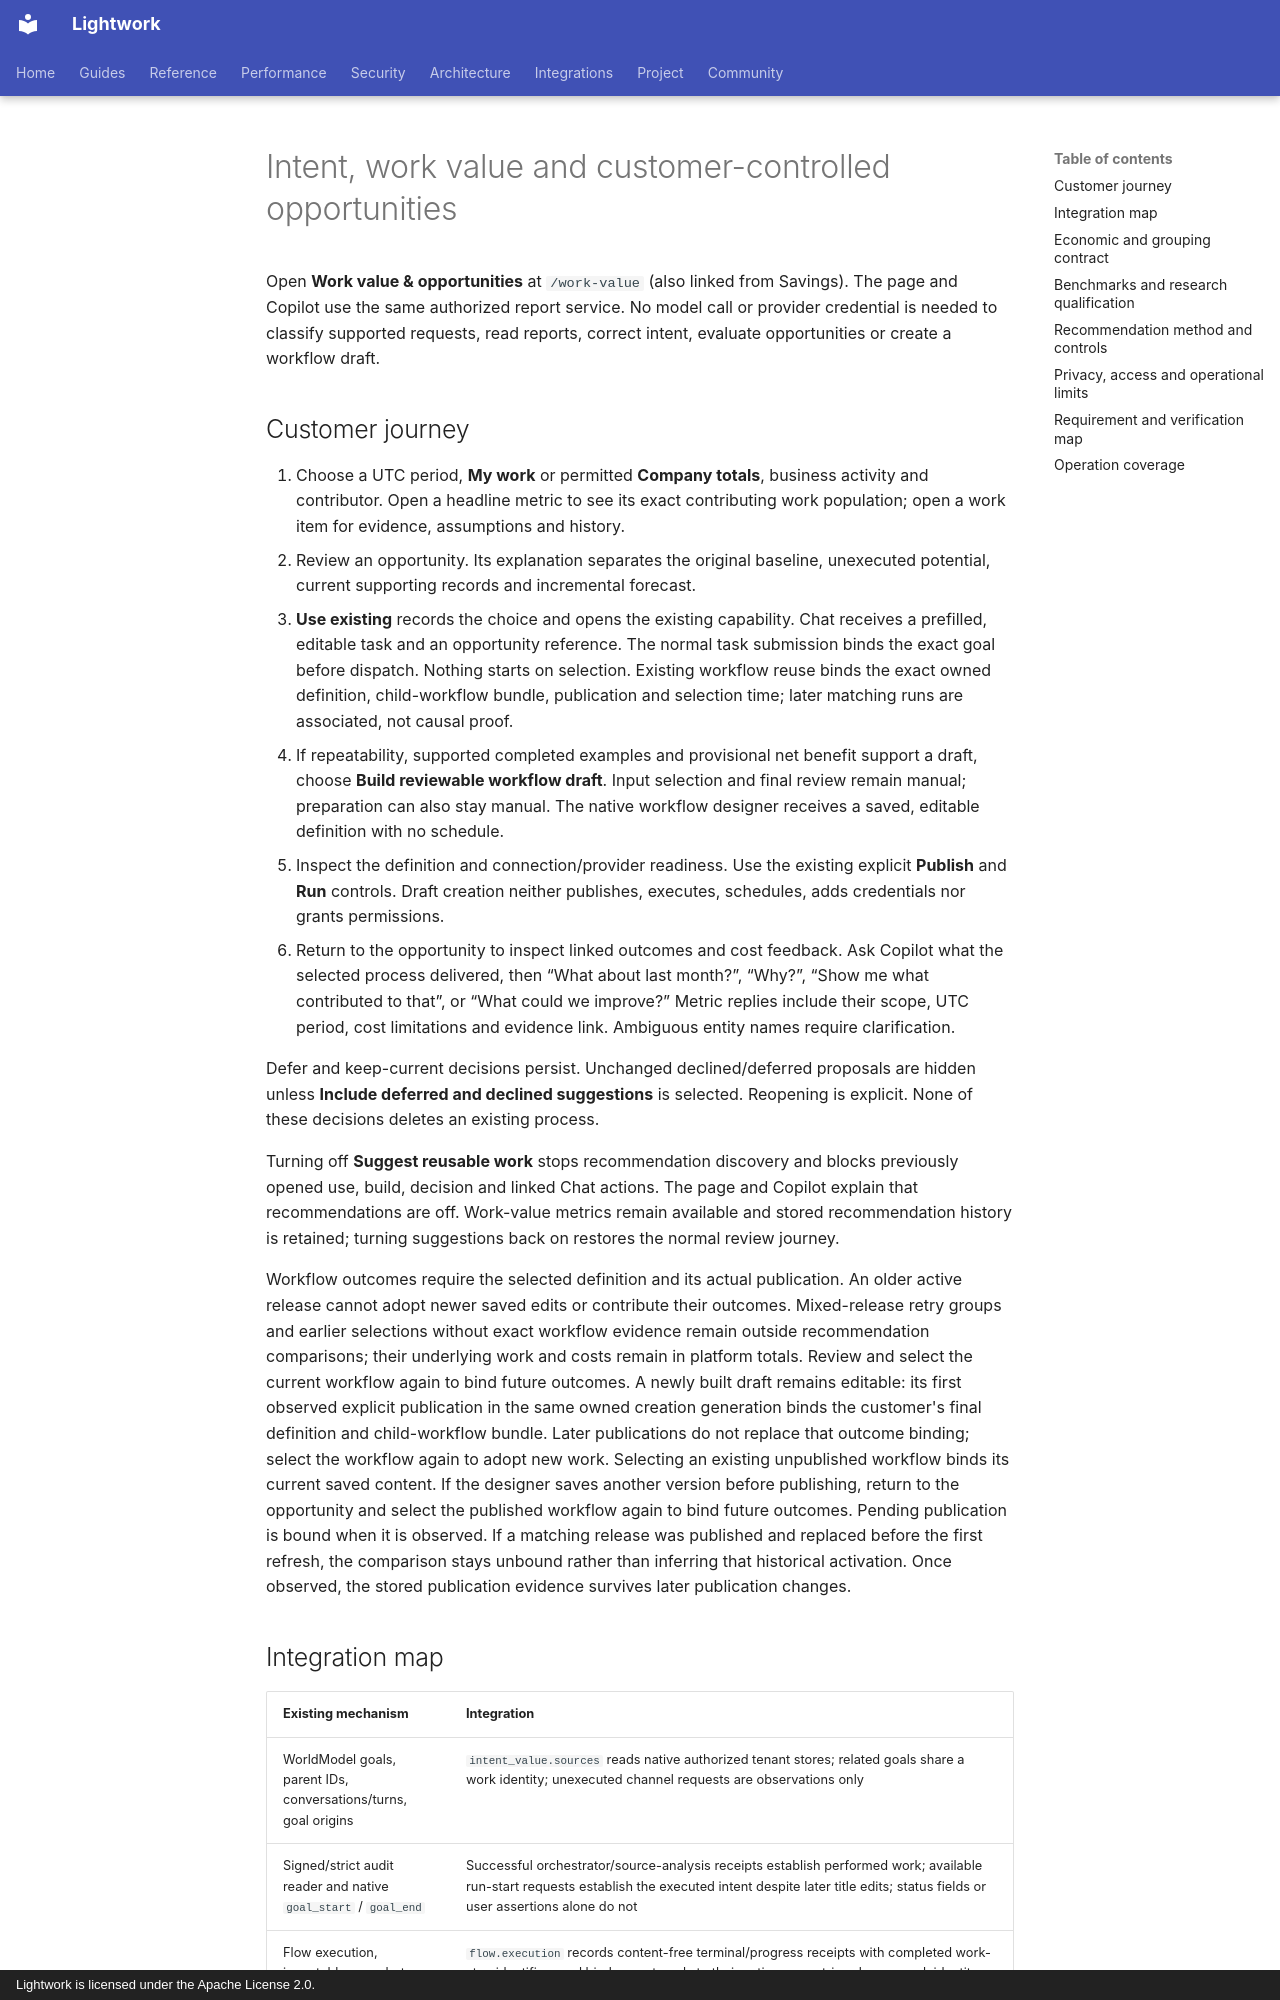

repository: Daybreak-AI-Labs/LightworkOS · page: intent-work-value/index.html · generator: mkdocs · copyright: Lightwork is licensed under the Apache License 2.0.

# Intent, work value and customer-controlled opportunities

Open **Work value & opportunities** at `/work-value` (also linked from Savings).
The page and Copilot use the same authorized report service. No model call or
provider credential is needed to classify supported requests, read reports,
correct intent, evaluate opportunities or create a workflow draft.

## Customer journey

1. Choose a UTC period, **My work** or permitted **Company totals**, business
   activity and contributor. Open a headline metric to see its exact contributing
   work population; open a work item for evidence, assumptions and history.
2. Review an opportunity. Its explanation separates the original baseline,
   unexecuted potential, current supporting records and incremental forecast.
3. **Use existing** records the choice and opens the existing capability.
   Chat receives a prefilled, editable task and an opportunity reference. The
   normal task submission binds the exact goal before dispatch. Nothing starts
   on selection. Existing workflow reuse binds the exact owned definition,
   child-workflow bundle, publication and selection time; later matching runs
   are associated, not causal proof.
4. If repeatability, supported completed examples and provisional net benefit
   support a draft, choose **Build reviewable workflow draft**. Input selection
   and final review remain manual; preparation can also stay manual. The native
   workflow designer receives a saved, editable definition with no schedule.
5. Inspect the definition and connection/provider readiness. Use the existing
   explicit **Publish** and **Run** controls. Draft creation neither publishes,
   executes, schedules, adds credentials nor grants permissions.
6. Return to the opportunity to inspect linked outcomes and cost feedback. Ask
   Copilot what the selected process delivered, then “What about last month?”,
   “Why?”, “Show me what contributed to that”, or “What could we improve?”
   Metric replies include their scope, UTC period, cost limitations and evidence
   link. Ambiguous entity names require clarification.

Defer and keep-current decisions persist. Unchanged declined/deferred proposals
are hidden unless **Include deferred and declined suggestions** is selected.
Reopening is explicit. None of these decisions deletes an existing process.

Turning off **Suggest reusable work** stops recommendation discovery and blocks
previously opened use, build, decision and linked Chat actions. The page and
Copilot explain that recommendations are off. Work-value metrics remain
available and stored recommendation history is retained; turning suggestions
back on restores the normal review journey.

Workflow outcomes require the selected definition and its actual publication.
An older active release cannot adopt newer saved edits or contribute their
outcomes. Mixed-release retry groups and earlier selections without exact
workflow evidence remain outside recommendation comparisons; their underlying
work and costs remain in platform totals. Review and select the current workflow
again to bind future outcomes. A newly built draft remains editable: its first
observed explicit publication in the same owned creation generation binds the
customer's final definition and child-workflow bundle. Later publications do
not replace that outcome binding; select the workflow again to adopt new work.
Selecting an existing unpublished workflow binds its current saved content.
If the designer saves another version before publishing, return to the
opportunity and select the published workflow again to bind future outcomes.
Pending publication is bound when it is observed. If a matching release was
published and replaced before the first refresh, the comparison stays unbound
rather than inferring that historical activation. Once observed, the stored
publication evidence survives later publication changes.
